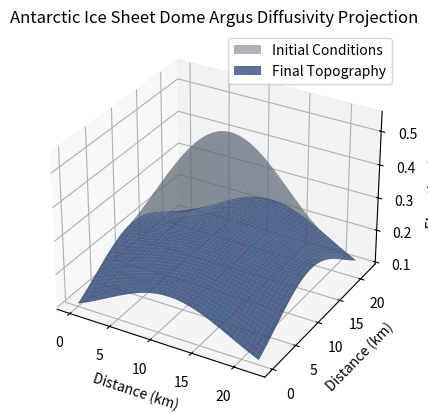

This figure's Python source:
#!/usr/bin/env python3
# -*- coding: utf-8 -*-
"""
Created on Tue Dec 10 11:53:11 2024

[redacted]
"""

import numpy as np
import matplotlib.pyplot as plt

"""
INITIAL CONDITIONS
"""
nx, ny = 45, 45 # grid size in km/10 (approximates Dome Argus dimensions, dividing by 10 makes the command smaller)
dx, dy = 0.5, 0.5 # grid spacing in km/10

time = 0 # start time in years
totaltime = 1500 # total simulation time in years
dt = 1 # time step in years

# spatial grid
x = np.arange(0, nx*dx, dx) # creates the 1-D array of x positions
y = np.arange(0, ny*dy, dy) # creates the 1-D array of y positions
X, Y = np.meshgrid(x, y, indexing = 'ij') # creates a 2-D coordinate system for plotting

# initial ice thickness in km/10, thicker in the center (approximates Dome Argus profile, dividing by 10 makes the command smaller)
Z_initial = 0.5 * np.exp(-((X - nx * dx / 2) ** 2 + (Y - ny * dy / 2) ** 2) / (2 * (nx * dx / 3) ** 2)) # creates a peak at 0.5 km/10 elevation in the spatial grid 
Z_initial += 0.05  # adds base thickness to simulate broader elevation
z = Z_initial.flatten() # gives the 1-D flattened array, flattened by rows

# diffusivity constant
D = 0.03 # diffusivity parameter for ice flow in (km/10)**2/year (dividing by 10 makes the command smaller)

"""
STABILITY CHECK
"""
sx = dt * D / dx**2
sy = dt * D / dy**2
print(sx,sy)

import sys
if sx > 0.5:
    print('x is unstable')
    sys.exit()
elif sy > 0.5:
    print('y is unstable')
    sys.exit()

"""
CREATING THE A MATRIX
"""
A = np.zeros((nx*ny, nx*ny))

for i in range(nx):
    for k in range(ny):
        ik = i * ny + k
        
        # ---- BOUNDARY CONDITIONS ---- #
        if i == 0:
            A[ik, ik] = 1 # no change
        elif i == (nx-1):
            A[ik, ik] = 1 # no change
        elif k == 0:
            A[ik, ik] = 1 # no change
        elif k == (ny-1):
            A[ik, ik] = 1 # no change
        else:
            # ---- MATRIX COEFFICIENT ---- #
            A[ik, ik] = 1 - 2*sx - 2*sy
            A[ik, (i+1)*ny + k] = sx
            A[ik, (i-1)*ny + k] = sx
            A[ik, i*ny + (k+1)] = sy
            A[ik, i*ny + (k-1)] = sy

"""
RUN TIME LOOP
"""
while time <= totaltime:
    newz = np.dot(A,z)
    z[:] = newz
    time += dt

"""
COMBINED 3-D PLOT
"""
fig = plt.figure()
ax = fig.add_subplot(111, projection='3d')

# plot initial conditions
ax.plot_surface(X, Y, Z_initial, color='lightsteelblue', alpha=0.5, label="Initial")

# plot final topography
Z_final = z.reshape(X.shape)
ax.plot_surface(X, Y, Z_final, color='cornflowerblue', alpha=0.8, label="Final")

# labels and title
ax.set_title('Antarctic Ice Sheet Dome Argus Diffusivity Projection')
ax.set_xlabel('Distance (km)')
ax.set_ylabel('Distance (km)')
ax.set_zlabel('Elevation (km)')

# show the plot
plt.legend(['Initial Conditions', 'Final Topography'])
plt.show()